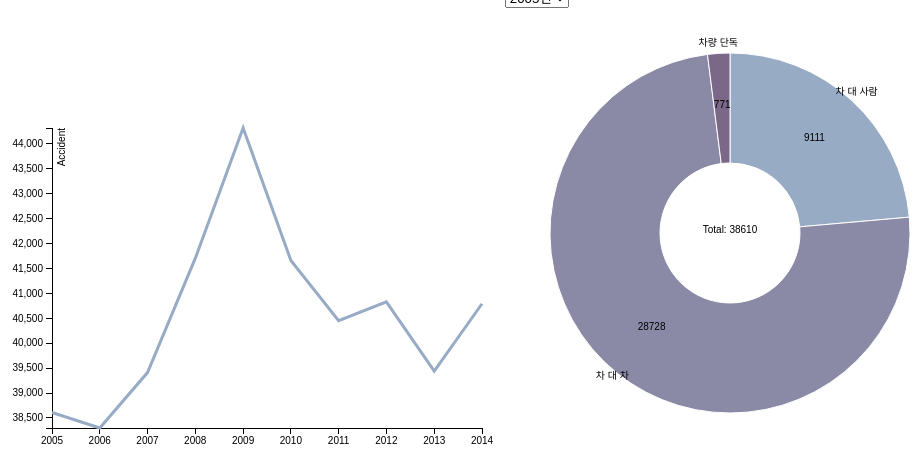
D3 v3 page, settled after 360 driven frames (6 s of simulated time); the page loaded 2 data file(s).


// ── js/mycode_line.js
var margin = { top: 20, right: 20, bottom: 30, left: 50 }
var width = 500 - margin.left - margin.right
var height = 350 - margin.top - margin.bottom

var parseDate = d3.time.format("%Y").parse

var x = d3.time.scale().range([0, width])
var y = d3.scale.linear().range([height, 0])

var xAxis = d3.svg.axis().scale(x).orient("bottom")
var yAxis = d3.svg.axis().scale(y).orient("left")

var line = d3.svg.line()
    .x(function(d) { return x(d.year) })
    .y(function(d) { return y(d.accident) })

var svg = d3.select("#myGraphLineWrapper").append("svg")
	.attr("width", width + margin.left + margin.right)
	.attr("height", height + margin.top + margin.bottom)
	.append("g")
	.attr("transform", "translate(" + margin.left + "," + margin.top + ")")
	

d3.csv("data/data_line.csv", function(error, data) {

	data.forEach(function(d) {
		d.year = parseDate(d.year)
		d.accident = +d.accident
	})
	
	x.domain(d3.extent(data, function(d) { return d.year }))
	y.domain(d3.extent(data, function(d) { return d.accident }))
	
	svg.append("g")
		.attr("class", "x axis")
		.attr("transform", "translate(0," + height + ")")
		.call(xAxis)
	
	svg.append("g")
		.attr("class", "y axis")
		.call(yAxis)
		.append("text")
		.attr("transform", "rotate(-90)")
		.attr("y", 6)
		.attr("dy", ".71em")
		.style("text-anchor", "end")
		.text("Accident")
		
	svg.append("path")
		.datum(data)
		.attr("class", "line")
		.attr("d", line)
})
// ── js/mycode_pie.js
drawPie("data/data_pie.csv", "2005")

d3.select("#year").on("change", function() { 
	d3.select("#myGraphPie").selectAll("*").remove()
	drawPie("data/data_pie.csv", this.value)
});

function drawPie(filename, year) {
	
	d3.csv(filename, function(error, data){	
		var svgEle = document.getElementById("myGraphPie")
		var svgWidth = window.getComputedStyle(svgEle, null).getPropertyValue("width")
		var svgHeight = window.getComputedStyle(svgEle, null).getPropertyValue("height")
		svgWidth = parseFloat(svgWidth) 
		svgHeight = parseFloat(svgHeight) 
	
		var dataSet = []  
		var dataLabel = []  
		for(var i = 0; i < data.length; i++) {
			dataLabel.push(data[i]["type"])
			dataSet.push(data[i]["accident_" + year])
		}
	
		console.log(dataSet)
	
		var color = d3.scale.ordinal()
			.domain(["차대사람", "차대차", "차량단독"])
			.range(["#98abc5", "#8a89a6", "#7b6888"])
	
		var pie = d3.layout.pie().sort(null)

		var radius = 100;
	
		var arc = d3.svg.arc().innerRadius(70).outerRadius(180)
	
var outerArc = d3.svg.arc()
	.innerRadius(radius * 0.9)
	.outerRadius(radius * 0.9);

		var pieElements = d3.select("#myGraphPie")
			.selectAll("g")
			.data(pie(dataSet))
			.enter()
			.append("g")
			.attr("transform", "translate(" + svgWidth/2 + ", " + svgHeight/2 + ")") 
	
		pieElements.append("g")
			.attr("class", "labels");
		pieElements.append("g")
			.attr("class", "lines");


		pieElements
			.append("path")
			.attr("class", "pie")
			.style("fill", function(d, i) { return color(i) })
			.transition()
			.duration(400)
			.delay(function(d, i) { return i * 40 })
			.ease("linear")
			.attrTween("d", function(d, i) {
				var interpolate = d3.interpolate(
					{ startAngle: d.startAngle, endAngle: d.startAngle },
					{ startAngle: d.startAngle, endAngle: d.endAngle }
				)
				return function(t) { return arc(interpolate(t) )}
			})
			
		var textElements = d3.select("#myGraphPie")
			.append("text")
			.attr("class", "total")
			.attr("transform", "translate(" + svgWidth/2 + ", " + svgHeight/2 + ")")
			.text("Total: " + d3.sum(dataSet))
	
		pieElements
		  .append("text")	
		  .attr("class", "pieNum")	
		  .attr("transform", function(d, i){
				return "translate(" + arc.centroid(d) + ")"    
			})
		  .text(function(d, i){
				return dataSet[i]	
			})

		pieElements
		  .append("text")	
		  .attr("class", "pieAcc")	
		  .attr("transform", function(d, i){
				var c = arc.centroid(d);
        		return "translate(" + c[0]*1.5 +"," + c[1]*1.5 + ")";   
			})
		  .text(function(d, i){
				return dataLabel[i]	
			})



	})
	
}


### data: data/data_line.csv
year, accident
2005, 38610
2006, 38298
2007, 39410
2008, 41702
2009, 44320
2010, 41662
2011, 40451
2012, 40829
2013, 39439
2014, 40792